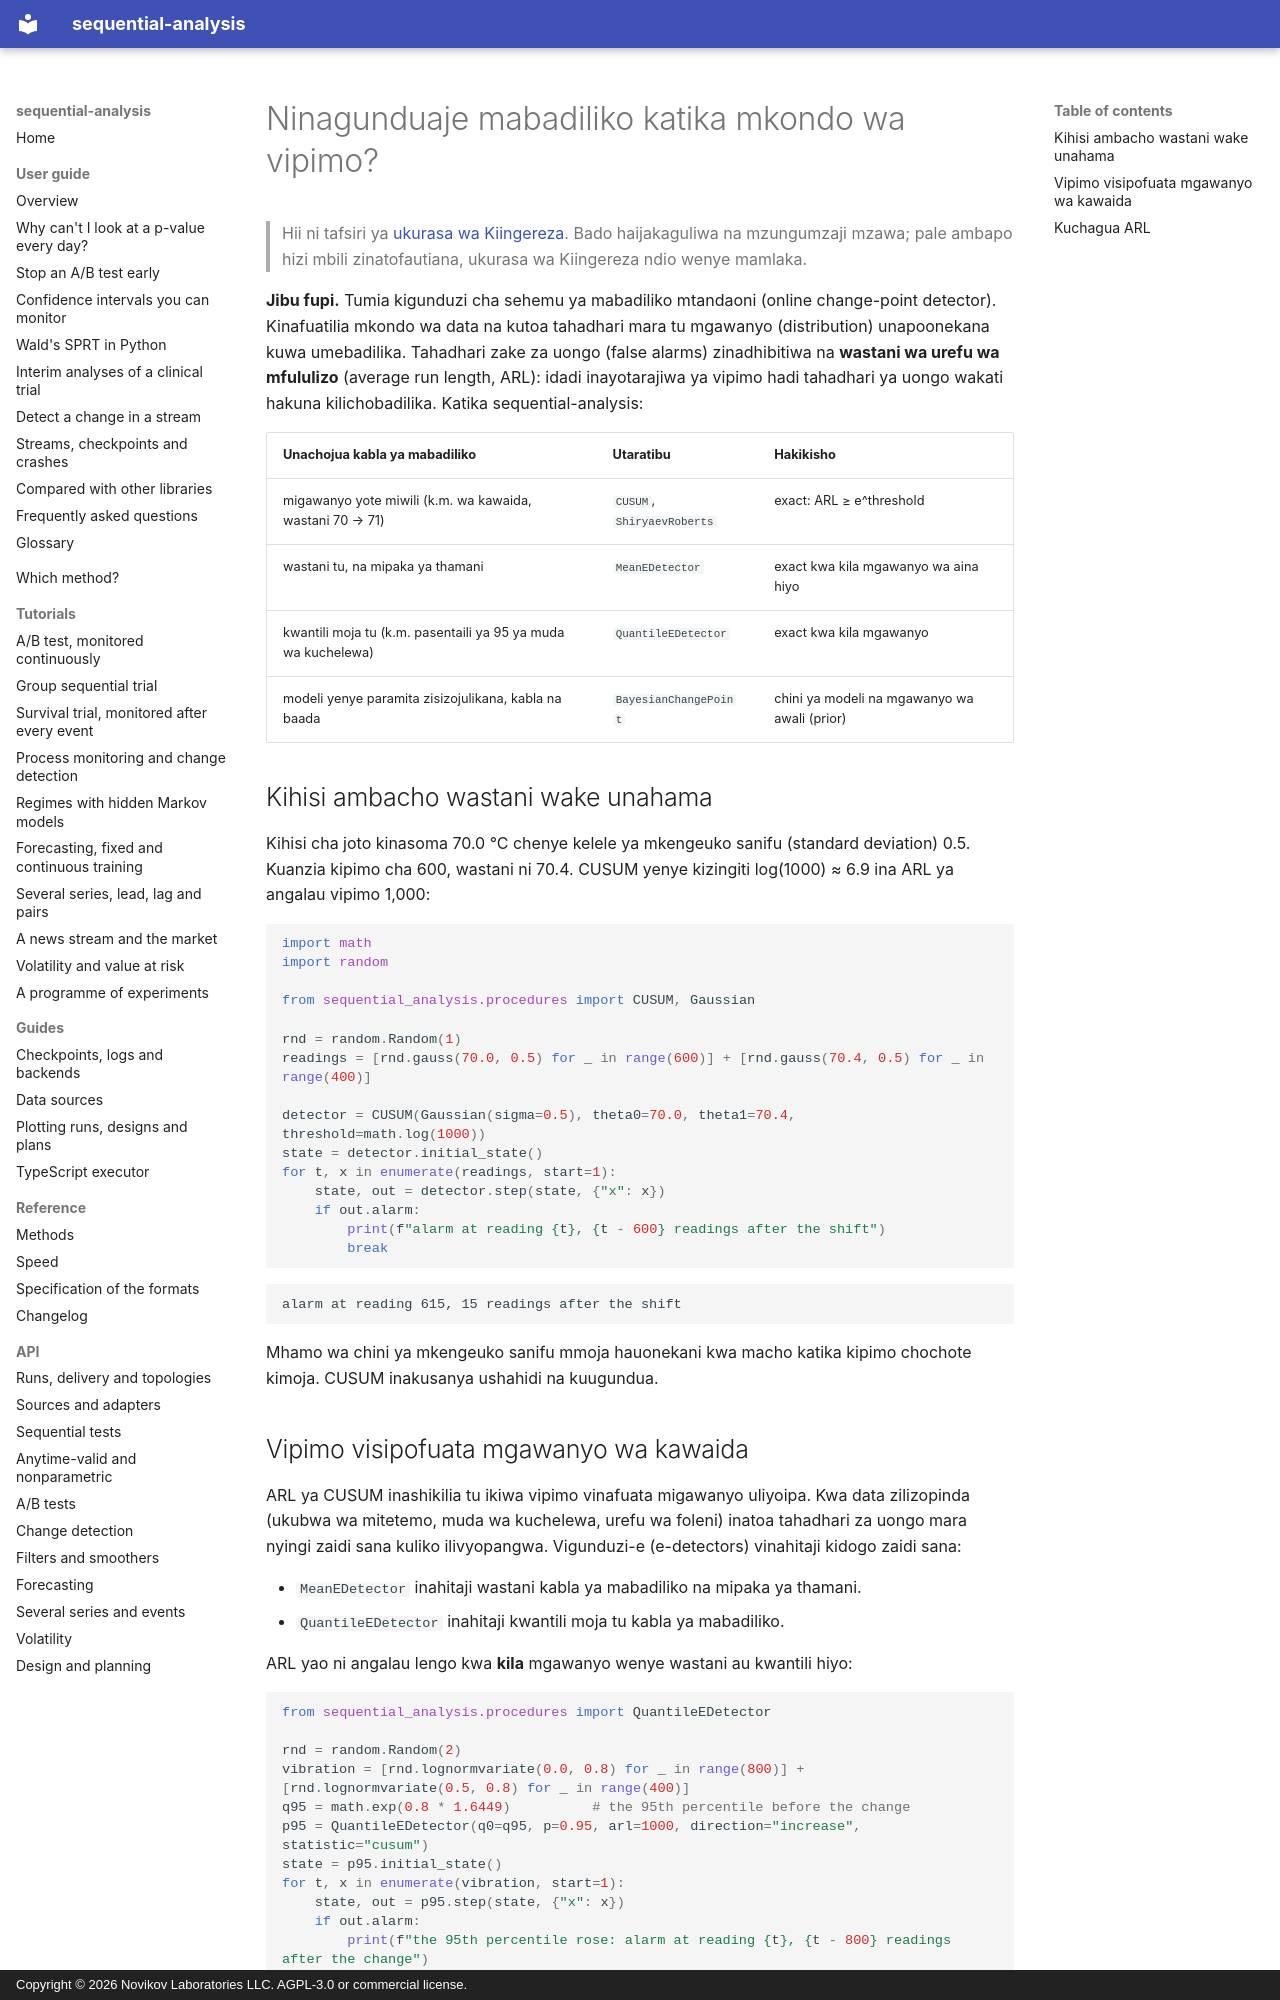

repository: andre-a-no/sequential-analysis · page: sw/guide/change-detection/index.html · generator: mkdocs · copyright: Copyright © 2026 Novikov Laboratories LLC. AGPL-3.0 or commercial license.

---
description: Jinsi ya kugundua mabadiliko katika mkondo wa vipimo vya vihisi, muda wa kuchelewa au vipimo vingine katika Python, kwa CUSUM, Shiryaev–Roberts, vigunduzi-e visivyo vya kiparamita na ugunduzi wa Bayesian wa sehemu za mabadiliko mtandaoni. Tahadhari za uongo zinadhibitiwa kupitia wastani wa urefu wa mfululizo (ARL), kwa sequential-analysis.
language: sw
---

# Ninagunduaje mabadiliko katika mkondo wa vipimo?

> Hii ni tafsiri ya [ukurasa wa Kiingereza](../../guide/change-detection.md). Bado haijakaguliwa na mzungumzaji mzawa; pale ambapo hizi mbili zinatofautiana, ukurasa wa Kiingereza ndio wenye mamlaka.

**Jibu fupi.** Tumia kigunduzi cha sehemu ya mabadiliko mtandaoni (online
change-point detector). Kinafuatilia mkondo wa data na kutoa tahadhari
mara tu mgawanyo (distribution) unapoonekana kuwa umebadilika. Tahadhari
zake za uongo (false alarms) zinadhibitiwa na **wastani wa urefu wa
mfululizo** (average run length, ARL): idadi inayotarajiwa ya vipimo hadi
tahadhari ya uongo wakati hakuna kilichobadilika. Katika sequential-analysis:

| Unachojua kabla ya mabadiliko | Utaratibu | Hakikisho |
|---|---|---|
| migawanyo yote miwili (k.m. wa kawaida, wastani 70 → 71) | `CUSUM`, `ShiryaevRoberts` | exact: ARL ≥ e^threshold |
| wastani tu, na mipaka ya thamani | `MeanEDetector` | exact kwa kila mgawanyo wa aina hiyo |
| kwantili moja tu (k.m. pasentaili ya 95 ya muda wa kuchelewa) | `QuantileEDetector` | exact kwa kila mgawanyo |
| modeli yenye paramita zisizojulikana, kabla na baada | `BayesianChangePoint` | chini ya modeli na mgawanyo wa awali (prior) |

## Kihisi ambacho wastani wake unahama

Kihisi cha joto kinasoma 70.0 °C chenye kelele ya mkengeuko sanifu
(standard deviation) 0.5. Kuanzia kipimo cha 600, wastani ni 70.4. CUSUM
yenye kizingiti log(1000) ≈ 6.9 ina ARL ya angalau vipimo 1,000:

```python
import math
import random

from sequential_analysis.procedures import CUSUM, Gaussian

rnd = random.Random(1)
readings = [rnd.gauss(70.0, 0.5) for _ in range(600)] + [rnd.gauss(70.4, 0.5) for _ in range(400)]

detector = CUSUM(Gaussian(sigma=0.5), theta0=70.0, theta1=70.4, threshold=math.log(1000))
state = detector.initial_state()
for t, x in enumerate(readings, start=1):
    state, out = detector.step(state, {"x": x})
    if out.alarm:
        print(f"alarm at reading {t}, {t - 600} readings after the shift")
        break
```

```text
alarm at reading 615, 15 readings after the shift
```

Mhamo wa chini ya mkengeuko sanifu mmoja hauonekani kwa macho katika
kipimo chochote kimoja. CUSUM inakusanya ushahidi na kuugundua.
